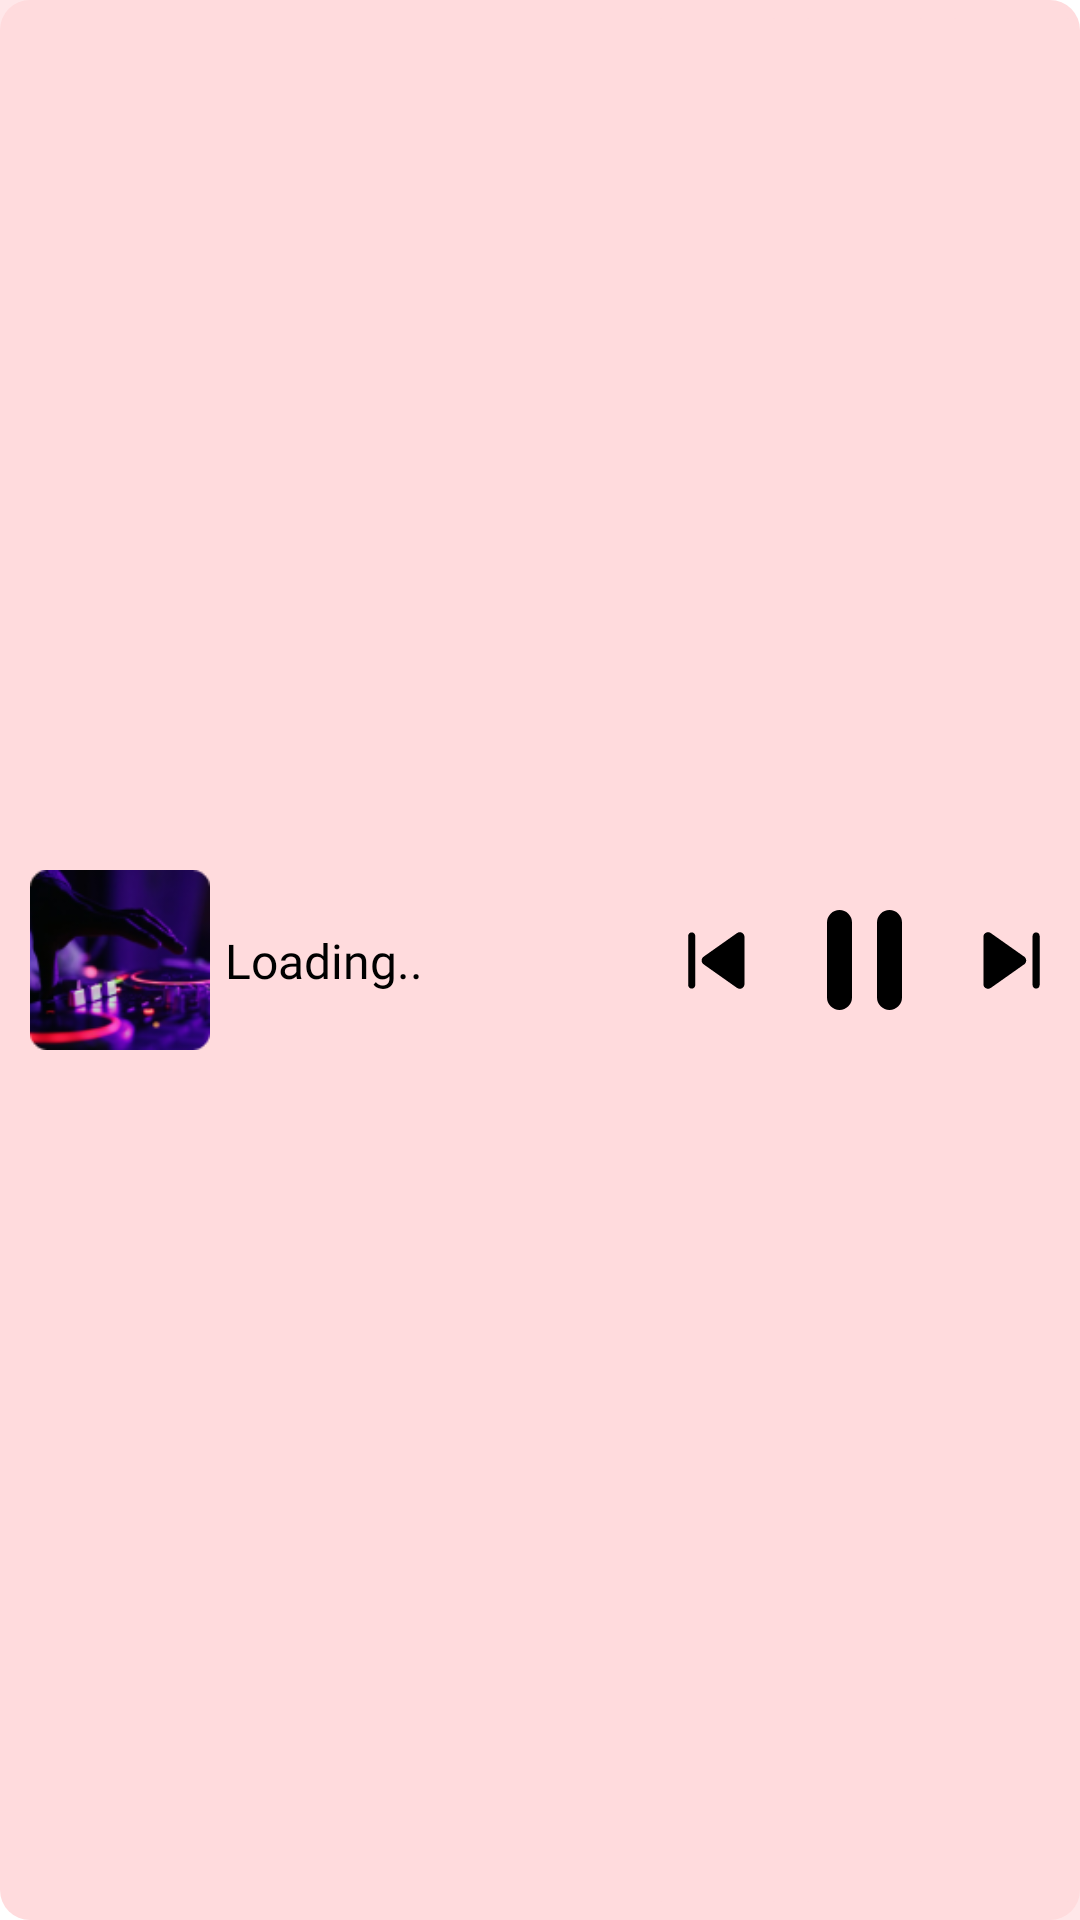

Write the Android layout XML for this screen, with the resource values it uses.
<!-- AndroidManifest.xml: application theme splash_screen -->
<!-- res/layout/fragment_now_playing.xml -->
<?xml version="1.0" encoding="utf-8"?>
<androidx.constraintlayout.widget.ConstraintLayout xmlns:android="http://schemas.android.com/apk/res/android"
    xmlns:app="http://schemas.android.com/apk/res-auto"
    android:id="@+id/clContainer"
    android:layout_width="match_parent"
    android:layout_height="70dp"
    android:layout_margin="10dp"
    android:background="@drawable/small_seek_bg"
    app:layout_constraintBottom_toBottomOf="parent"
    app:layout_constraintEnd_toEndOf="parent"
    app:layout_constraintStart_toStartOf="parent">

    <androidx.constraintlayout.widget.Guideline
        android:id="@+id/guideline5"
        android:layout_width="wrap_content"
        android:layout_height="wrap_content"
        android:orientation="vertical"
        app:layout_constraintGuide_percent=".6" />

    <androidx.constraintlayout.widget.ConstraintLayout
        android:id="@+id/clMiniBar"
        android:layout_width="0dp"
        android:layout_height="match_parent"
        app:layout_constraintBottom_toBottomOf="parent"
        app:layout_constraintEnd_toStartOf="@+id/guideline5"
        app:layout_constraintHorizontal_chainStyle="spread"
        app:layout_constraintStart_toStartOf="parent"
        app:layout_constraintTop_toTopOf="parent">

        <ImageView
            android:id="@+id/songImgNP"
            android:layout_width="60dp"
            android:layout_height="60dp"
            android:contentDescription="@string/audio_thumbnail"
            android:layout_marginStart="10dp"
            android:src="@drawable/img_1"
            app:layout_constraintBottom_toBottomOf="parent"
            app:layout_constraintStart_toStartOf="parent"
            app:layout_constraintTop_toTopOf="parent" />

        <TextView
            android:id="@+id/songNameNP"
            android:layout_width="0dp"
            android:layout_height="wrap_content"
            android:layout_marginStart="5dp"
            android:ellipsize="marquee"
            android:fontFamily="@font/roboto_medium"
            android:marqueeRepeatLimit="marquee_forever"
            android:maxLines="1"
            android:scrollHorizontally="true"
            android:singleLine="true"
            android:text="@string/loading"
            android:textColor="@color/black"
            android:textSize="16sp"
            app:layout_constraintBottom_toBottomOf="parent"
            app:layout_constraintEnd_toEndOf="parent"
            app:layout_constraintStart_toEndOf="@+id/songImgNP"
            app:layout_constraintTop_toTopOf="parent" />

    </androidx.constraintlayout.widget.ConstraintLayout>

    <androidx.constraintlayout.widget.ConstraintLayout
        android:id="@+id/constraintLayout5"
        android:layout_width="0dp"
        android:layout_height="match_parent"
        app:layout_constraintBottom_toBottomOf="parent"
        app:layout_constraintEnd_toEndOf="parent"
        app:layout_constraintStart_toStartOf="@+id/guideline5"
        app:layout_constraintTop_toTopOf="parent">

        <androidx.appcompat.widget.AppCompatImageButton
            android:id="@+id/prevBtnNP"
            android:layout_width="wrap_content"
            android:layout_height="match_parent"
            android:backgroundTint="@color/pink"
            android:src="@drawable/backward_icon"
            app:layout_constraintBottom_toBottomOf="parent"
            app:layout_constraintEnd_toStartOf="@+id/playPauseBtnNP"
            app:layout_constraintHorizontal_chainStyle="spread"
            app:layout_constraintStart_toStartOf="parent"
            app:layout_constraintTop_toTopOf="parent" />

        <androidx.appcompat.widget.AppCompatImageButton
            android:id="@+id/playPauseBtnNP"
            android:layout_width="wrap_content"
            android:layout_height="match_parent"
            android:backgroundTint="@color/pink"
            android:src="@drawable/pause_icon"
            app:layout_constraintBottom_toBottomOf="parent"
            app:layout_constraintEnd_toStartOf="@+id/nextBtnNP"
            app:layout_constraintStart_toEndOf="@+id/prevBtnNP"
            app:layout_constraintTop_toTopOf="parent" />

        <androidx.appcompat.widget.AppCompatImageButton
            android:id="@+id/nextBtnNP"
            android:layout_width="wrap_content"
            android:layout_height="match_parent"
            android:src="@drawable/a_forward_icon"
            android:backgroundTint="@color/pink"
            app:layout_constraintBottom_toBottomOf="parent"
            app:layout_constraintEnd_toEndOf="parent"
            app:layout_constraintStart_toEndOf="@+id/playPauseBtnNP"
            app:layout_constraintTop_toTopOf="parent" />

    </androidx.constraintlayout.widget.ConstraintLayout>

</androidx.constraintlayout.widget.ConstraintLayout>
<!-- resources referenced by this layout -->
<resources>
  <color name="black">#FF000000</color>
  <color name="pink">#FFDBDD</color>
  <!-- drawable a_forward_icon (drawable) -->
  <vector android:height="25dp" android:viewportHeight="16"
      android:viewportWidth="16" android:width="25dp" xmlns:android="http://schemas.android.com/apk/res/android">
      <path android:fillColor="#000000" android:pathData="M2,2.965C2,2.154 2.914,1.68 3.577,2.148L10.71,7.183C11.274,7.581 11.274,8.419 10.71,8.817L3.577,13.852C2.914,14.32 2,13.846 2,13.035V2.965zM14,2.75C14,2.336 13.664,2 13.25,2 12.836,2 12.5,2.336 12.5,2.75V13.25C12.5,13.664 12.836,14 13.25,14 13.664,14 14,13.664 14,13.25V2.75z"/>
  </vector>
  <!-- drawable backward_icon (drawable) -->
  <vector xmlns:android="http://schemas.android.com/apk/res/android"
      android:width="25dp"
      android:height="25dp"
      android:viewportWidth="16"
      android:viewportHeight="16">
      <path
          android:fillColor="#000000"
          android:pathData="M13.75,13.035C13.75,13.846 12.836,14.32 12.173,13.852L5.04,8.817C4.476,8.419 4.476,7.581 5.04,7.183L12.173,2.148C12.836,1.68 13.75,2.154 13.75,2.965L13.75,13.035zM1.75,13.25C1.75,13.664 2.086,14 2.5,14 2.914,14 3.25,13.664 3.25,13.25L3.25,2.75C3.25,2.336 2.914,2 2.5,2 2.086,2 1.75,2.336 1.75,2.75V13.25z" />
  </vector>
  <!-- drawable img_1: png bitmap (drawable, 19330 bytes) -->
  <!-- drawable pause_icon (drawable) -->
  <vector android:height="33.333332dp" android:viewportHeight="8"
      android:viewportWidth="6" android:width="25dp" xmlns:android="http://schemas.android.com/apk/res/android">
      <path android:fillColor="#000000" android:fillType="evenOdd" android:pathData="M1,0a1,1 0,0 0,-1 1v6a1,1 0,0 0,2 0V1a1,1 0,0 0,-1 -1m5,1v6a1,1 0,0 1,-2 0V1a1,1 0,0 1,2 0"/>
  </vector>
  <!-- drawable small_seek_bg (drawable) -->
  <?xml version="1.0" encoding="utf-8"?>
  <shape android:shape="rectangle" xmlns:android="http://schemas.android.com/apk/res/android">
      <solid android:color="@color/pink"/>
      <corners android:radius="10dp"/>
  </shape>
  <string name="audio_thumbnail">Audio Thumbnail</string>
  <string name="loading">Loading..</string>
  <style name="splash_screen" parent="Theme.MaterialComponents.Light.NoActionBar">
          <item name="android:windowBackground">@drawable/splash_screen</item>
          <item name="android:statusBarColor">@color/l_pink</item>
          <item name="android:forceDarkAllowed" tools:targetApi="q">false</item>
      </style>
  <!-- drawable splash_screen (drawable) -->
  <?xml version="1.0" encoding="utf-8"?>
  <layer-list xmlns:android="http://schemas.android.com/apk/res/android">
      <item android:drawable="@drawable/main_bg"/>
      <item android:drawable="@drawable/ic_splash_logo" android:gravity="center"/>
  </layer-list>
  <color name="l_pink">#FFBBBF</color>
  <!-- drawable main_bg: vector/xml drawable (drawable, 25068 chars, omitted) -->
  <!-- drawable ic_splash_logo: vector/xml drawable (drawable, 7625 chars, omitted) -->
</resources>
